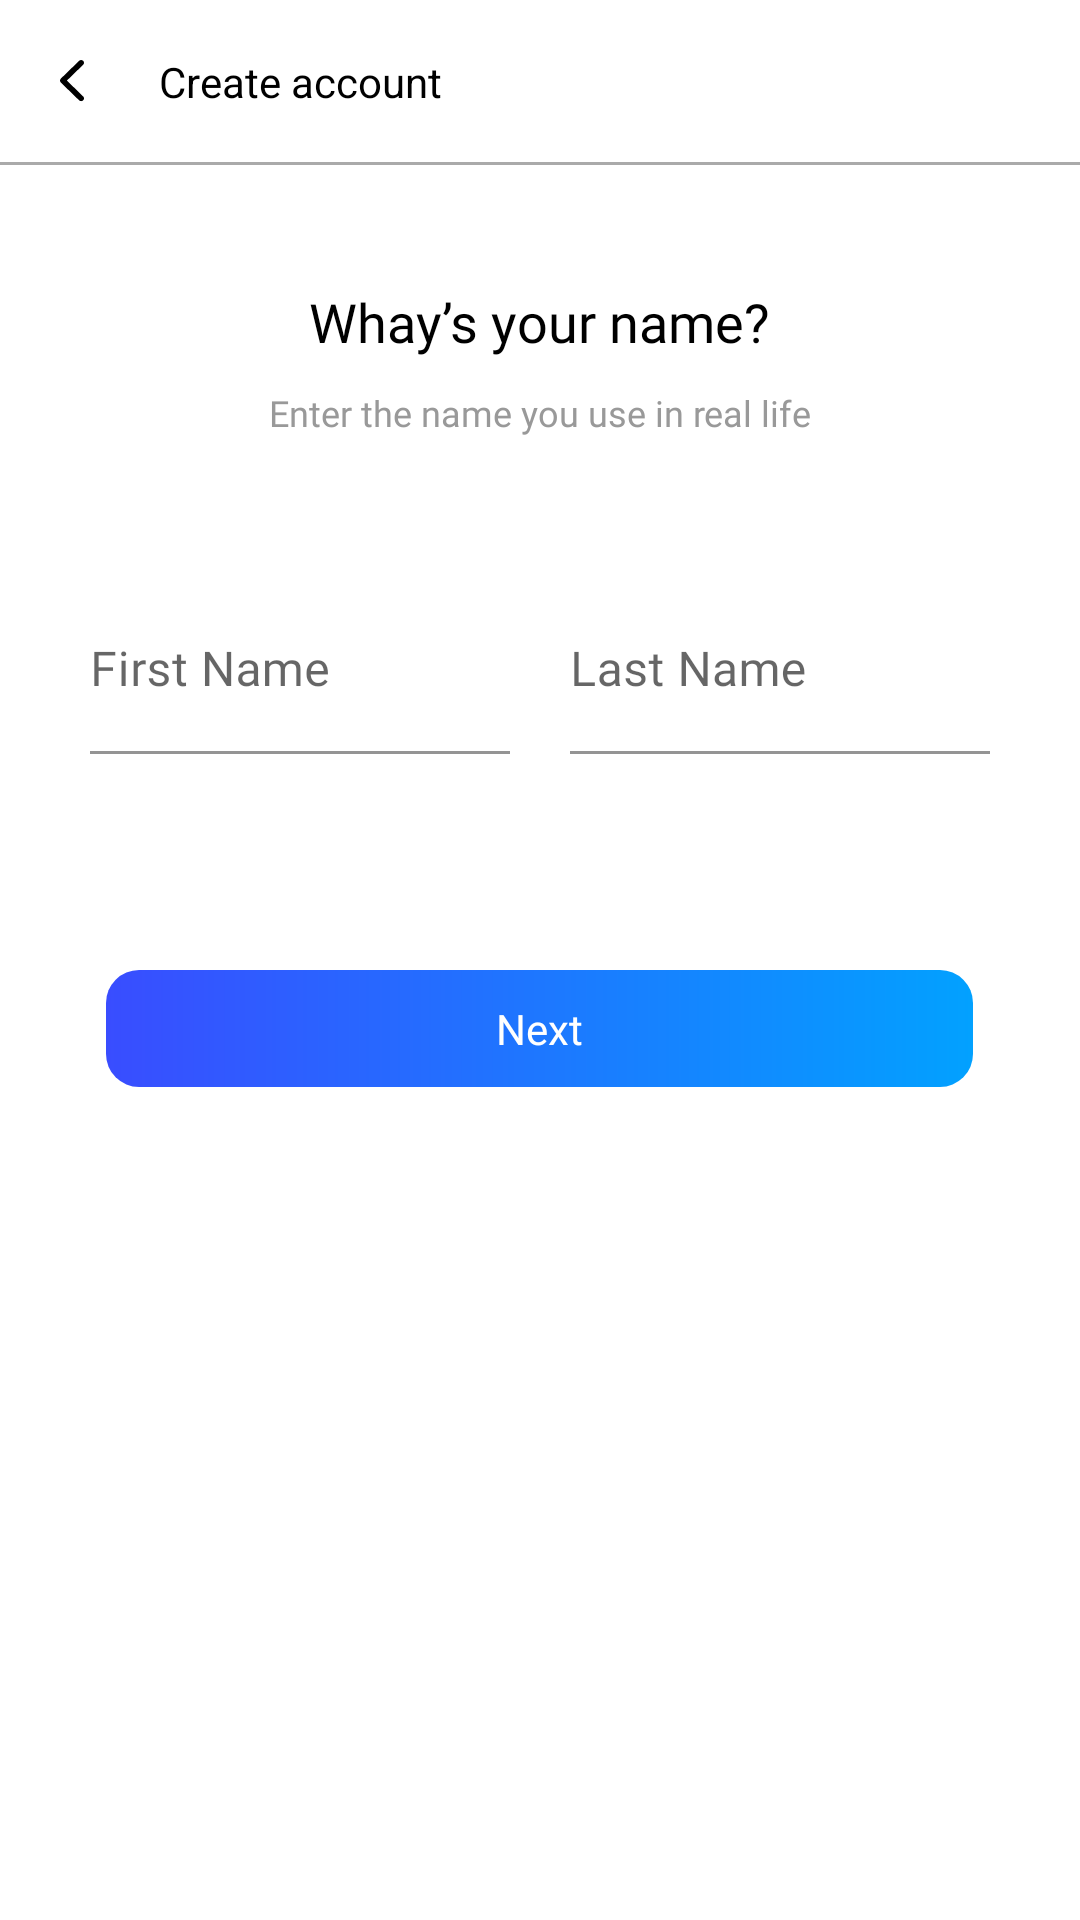

Write the Android layout XML for this screen, with the resource values it uses.
<!-- AndroidManifest.xml: application theme Theme.TLUBook -->
<!-- res/layout/fragment_login_create_name.xml -->
<?xml version="1.0" encoding="utf-8"?>
<layout xmlns:android="http://schemas.android.com/apk/res/android"
    xmlns:app="http://schemas.android.com/apk/res-auto"
    xmlns:tools="http://schemas.android.com/tools">

    <data>

    </data>

    <LinearLayout
        android:layout_width="match_parent"
        android:layout_height="match_parent"
        android:orientation="vertical"
        tools:context=".presentation.login.fragment.LoginCreateNameFragment">

        <androidx.constraintlayout.widget.ConstraintLayout
            android:layout_width="match_parent"
            android:layout_height="wrap_content">

            <ImageView
                android:id="@+id/iv_back"
                android:layout_width="wrap_content"
                android:layout_height="wrap_content"
                android:paddingStart="20dp"
                android:paddingEnd="25dp"
                android:paddingTop="20dp"
                android:paddingBottom="20dp"
                android:src="@drawable/ic_back_create_account"
                app:layout_constraintStart_toStartOf="parent"
                app:layout_constraintTop_toTopOf="parent" />

            <TextView
                android:layout_width="wrap_content"
                android:layout_height="wrap_content"
                android:text="Create account"
                android:textColor="@color/black"
                android:textStyle=""
                app:layout_constraintBottom_toBottomOf="@id/iv_back"
                app:layout_constraintStart_toEndOf="@id/iv_back"
                app:layout_constraintTop_toTopOf="@id/iv_back" />

            <View
                android:id="@+id/line"
                android:layout_width="match_parent"
                android:layout_height="1dp"
                android:background="#AAAAAA"
                app:layout_constraintTop_toBottomOf="@id/iv_back" />
        </androidx.constraintlayout.widget.ConstraintLayout>

        <LinearLayout
            android:id="@+id/ll_title"
            android:layout_width="wrap_content"
            android:layout_height="wrap_content"
            android:layout_gravity="center_horizontal"
            android:layout_marginTop="40dp"
            android:gravity="center_horizontal"
            android:orientation="vertical">

            <TextView
                android:layout_width="wrap_content"
                android:layout_height="wrap_content"
                android:fontFamily="@font/sfpro_semi_bold"
                android:text="Whay’s your name?"
                android:textColor="@color/black"
                android:textSize="18sp" />

            <TextView
                android:layout_width="wrap_content"
                android:layout_height="wrap_content"
                android:layout_marginTop="10dp"
                android:fontFamily="@font/sfpro_regular"
                android:text="Enter the name you use in real life"
                android:textColor="#999999"
                android:textSize="12sp" />
        </LinearLayout>

        <LinearLayout
            android:layout_width="match_parent"
            android:layout_height="wrap_content"
            android:layout_marginHorizontal="30dp"
            android:layout_marginTop="50dp">

            <com.google.android.material.textfield.TextInputLayout
                android:id="@+id/edt_first_name"
                android:layout_width="0dp"
                android:layout_height="wrap_content"
                android:layout_marginEnd="20dp"
                android:layout_weight="1"
                app:boxBackgroundColor="@color/white">

                <com.google.android.material.textfield.TextInputEditText
                    android:layout_width="match_parent"
                    android:layout_height="wrap_content"
                    android:fontFamily="@font/sfpro_regular"
                    android:hint="First Name"
                    android:paddingStart="0dp"
                    android:textSize="16sp" />
            </com.google.android.material.textfield.TextInputLayout>

            <com.google.android.material.textfield.TextInputLayout
                android:id="@+id/edt_last_name"
                android:layout_width="0dp"
                android:layout_height="wrap_content"
                android:layout_weight="1"
                app:boxBackgroundColor="@color/white">

                <com.google.android.material.textfield.TextInputEditText
                    android:layout_width="match_parent"
                    android:layout_height="wrap_content"
                    android:fontFamily="@font/sfpro_regular"
                    android:hint="Last Name"
                    android:paddingStart="0dp"
                    android:textColorHint="@color/black"
                    android:textSize="16sp" />
            </com.google.android.material.textfield.TextInputLayout>
        </LinearLayout>

        <TextView
            android:id="@+id/tv_next"
            android:layout_width="wrap_content"
            android:layout_height="wrap_content"
            android:layout_gravity="center_horizontal"
            android:layout_marginTop="72dp"
            android:background="@drawable/bg_btn_blue_gradient"
            android:fontFamily="@font/sfpro_bold"
            android:paddingHorizontal="130dp"
            android:paddingVertical="10dp"
            android:text="Next"
            android:textColor="@color/white"
            android:textSize="14sp" />


    </LinearLayout>
</layout>
<!-- resources referenced by this layout -->
<resources>
  <color name="black">#FF000000</color>
  <color name="white">#FFFFFFFF</color>
  <!-- drawable bg_btn_blue_gradient (drawable) -->
  <?xml version="1.0" encoding="utf-8"?>
  <shape xmlns:android="http://schemas.android.com/apk/res/android">
  <gradient
      android:startColor="#394DFF"
      android:endColor="#02A1FF"
      android:angle="360"/>
  <corners
       android:radius="11dp"/>
  
  </shape>
  <!-- drawable ic_back_create_account (drawable) -->
  <vector xmlns:android="http://schemas.android.com/apk/res/android"
      android:width="8dp"
      android:height="14dp"
      android:viewportWidth="8"
      android:viewportHeight="14">
    <path
        android:pathData="M7.722,1.579C8.093,1.218 8.093,0.632 7.722,0.271C7.35,-0.09 6.748,-0.09 6.377,0.271L0.278,6.203C-0.093,6.564 -0.093,7.15 0.278,7.511L6.377,13.443C6.748,13.805 7.35,13.805 7.722,13.443C8.093,13.082 8.093,12.497 7.722,12.136L2.295,6.857L7.722,1.579Z"
        android:fillColor="#000000"/>
  </vector>
  <style name="Theme.TLUBook" parent="Theme.MaterialComponents.DayNight.NoActionBar">
          
          <item name="colorPrimary">#2669FF</item>
          <item name="colorPrimaryVariant">#2669FF</item>
          <item name="colorOnPrimary">@color/white</item>
          
          <item name="colorSecondary">#2669FF</item>
          <item name="colorSecondaryVariant">@color/teal_700</item>
          <item name="colorOnSecondary">@color/black</item>
          
          <item name="android:statusBarColor" tools:targetApi="l">#384cff</item>
          
  
      </style>
  <color name="teal_700">#FF018786</color>
</resources>
